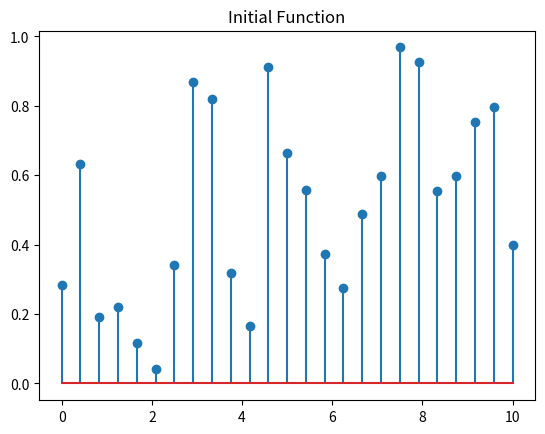
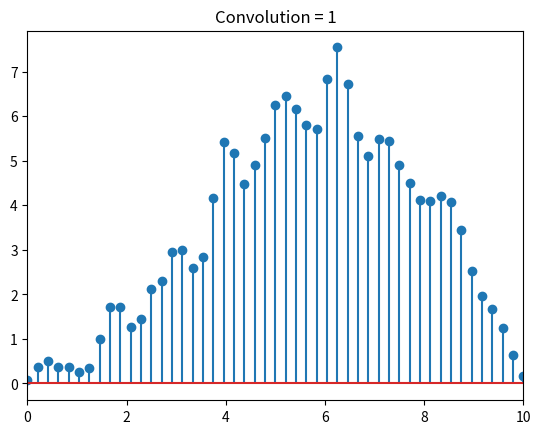
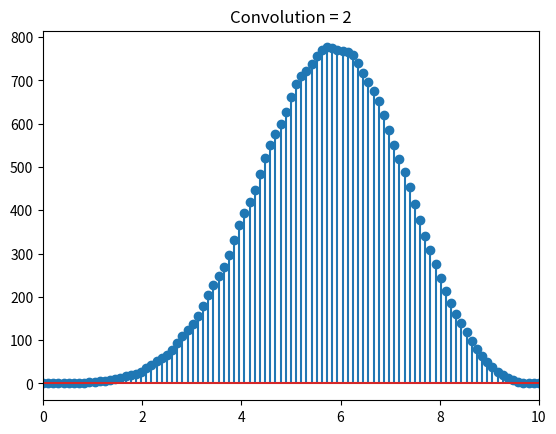
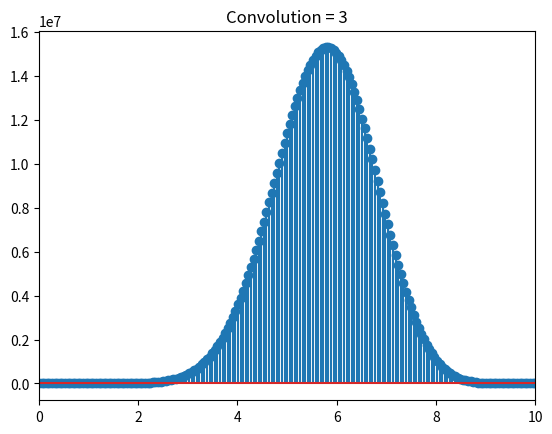
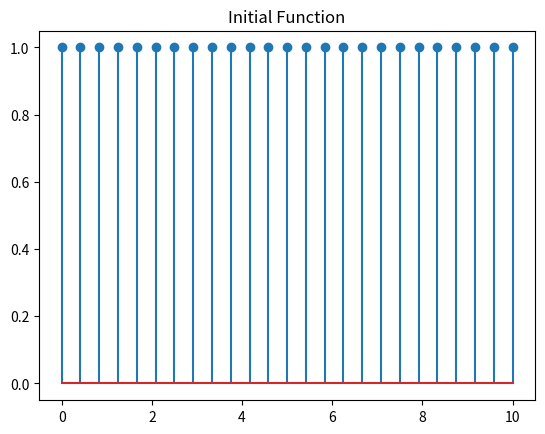
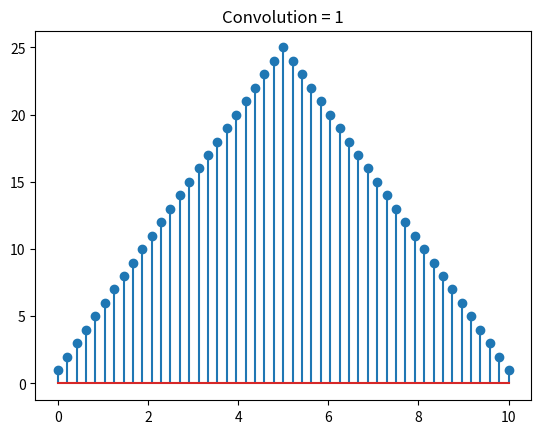
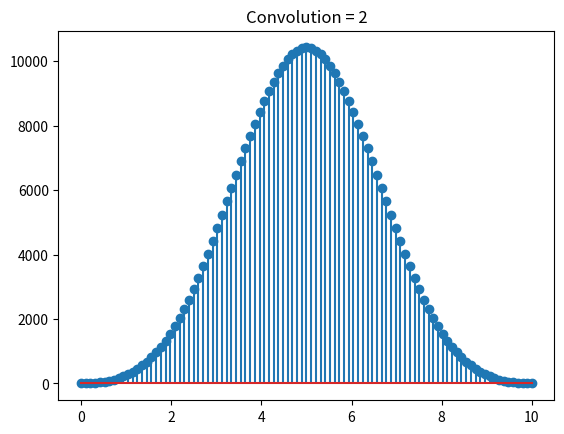
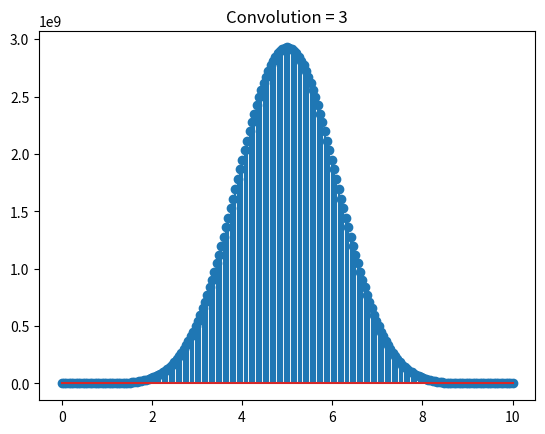
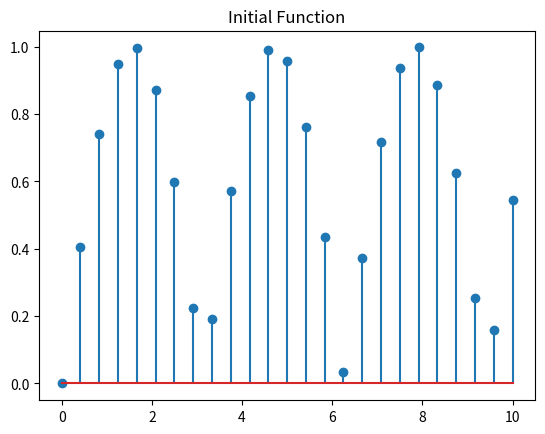
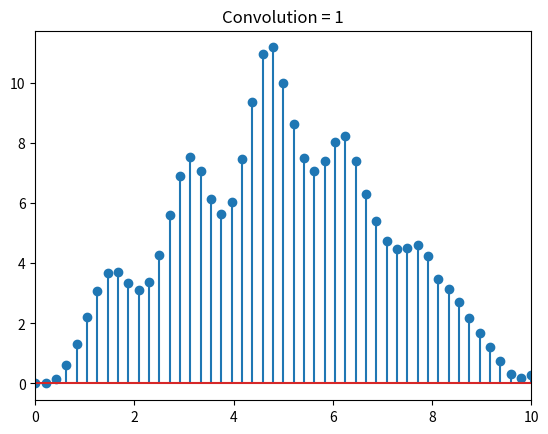
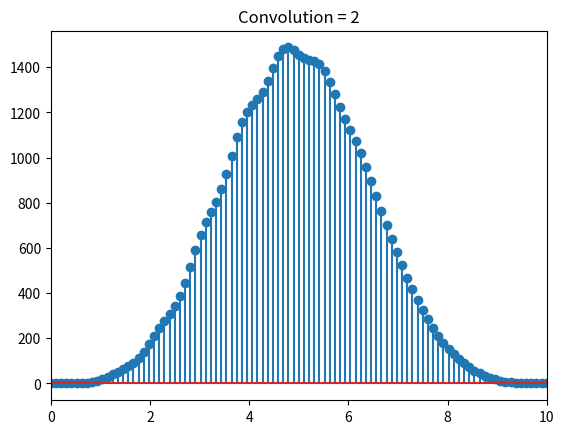
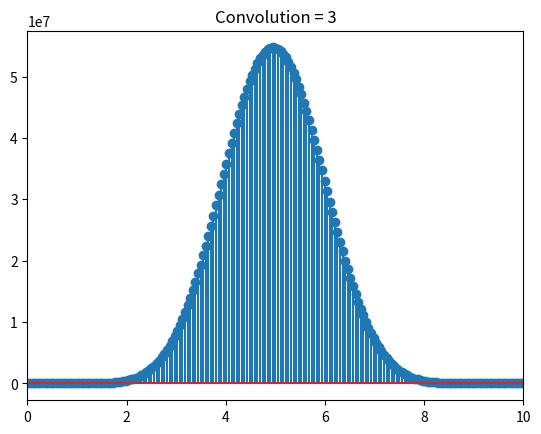

The matplotlib source for these figures, in order:
import numpy as np
import matplotlib.pyplot as plt

detail = 25
runs = 3
z = 10

x = np.linspace(0, 10, num=detail)
y = np.random.rand(detail)

plt.title("Initial Function")
plt.stem(x, y)
plt.show()

for r in range(0, runs):
    y = np.convolve(y, y)
    x = np.linspace(0, 10, num=len(y))
    plt.title("Convolution = " + str(r + 1))
    plt.xlim([0,10])
    plt.stem(x, y)
    plt.show()

x = np.linspace(0, z, num=detail)
y = np.full((len(x)), 1.0)

plt.title("Initial Function")
plt.stem(x, y)
plt.show()

for r in range(0, runs):
    y = np.convolve(y, y)
    x = np.linspace(0, z, num=len(y))
    plt.title("Convolution = " + str(r + 1))
    plt.stem(x, y)
    plt.show()
    
x = np.linspace(0, 10, num=detail)
y = np.abs(np.sin(x)) * np.full((len(x)), 1.0)

plt.title("Initial Function")
plt.stem(x, y)
plt.show()

for r in range(0, runs):
    y = np.convolve(y, y)
    x = np.linspace(0, 10, num=len(y))
    plt.title("Convolution = " + str(r + 1))
    plt.xlim([0,10])
    plt.stem(x, y)
    plt.show()
